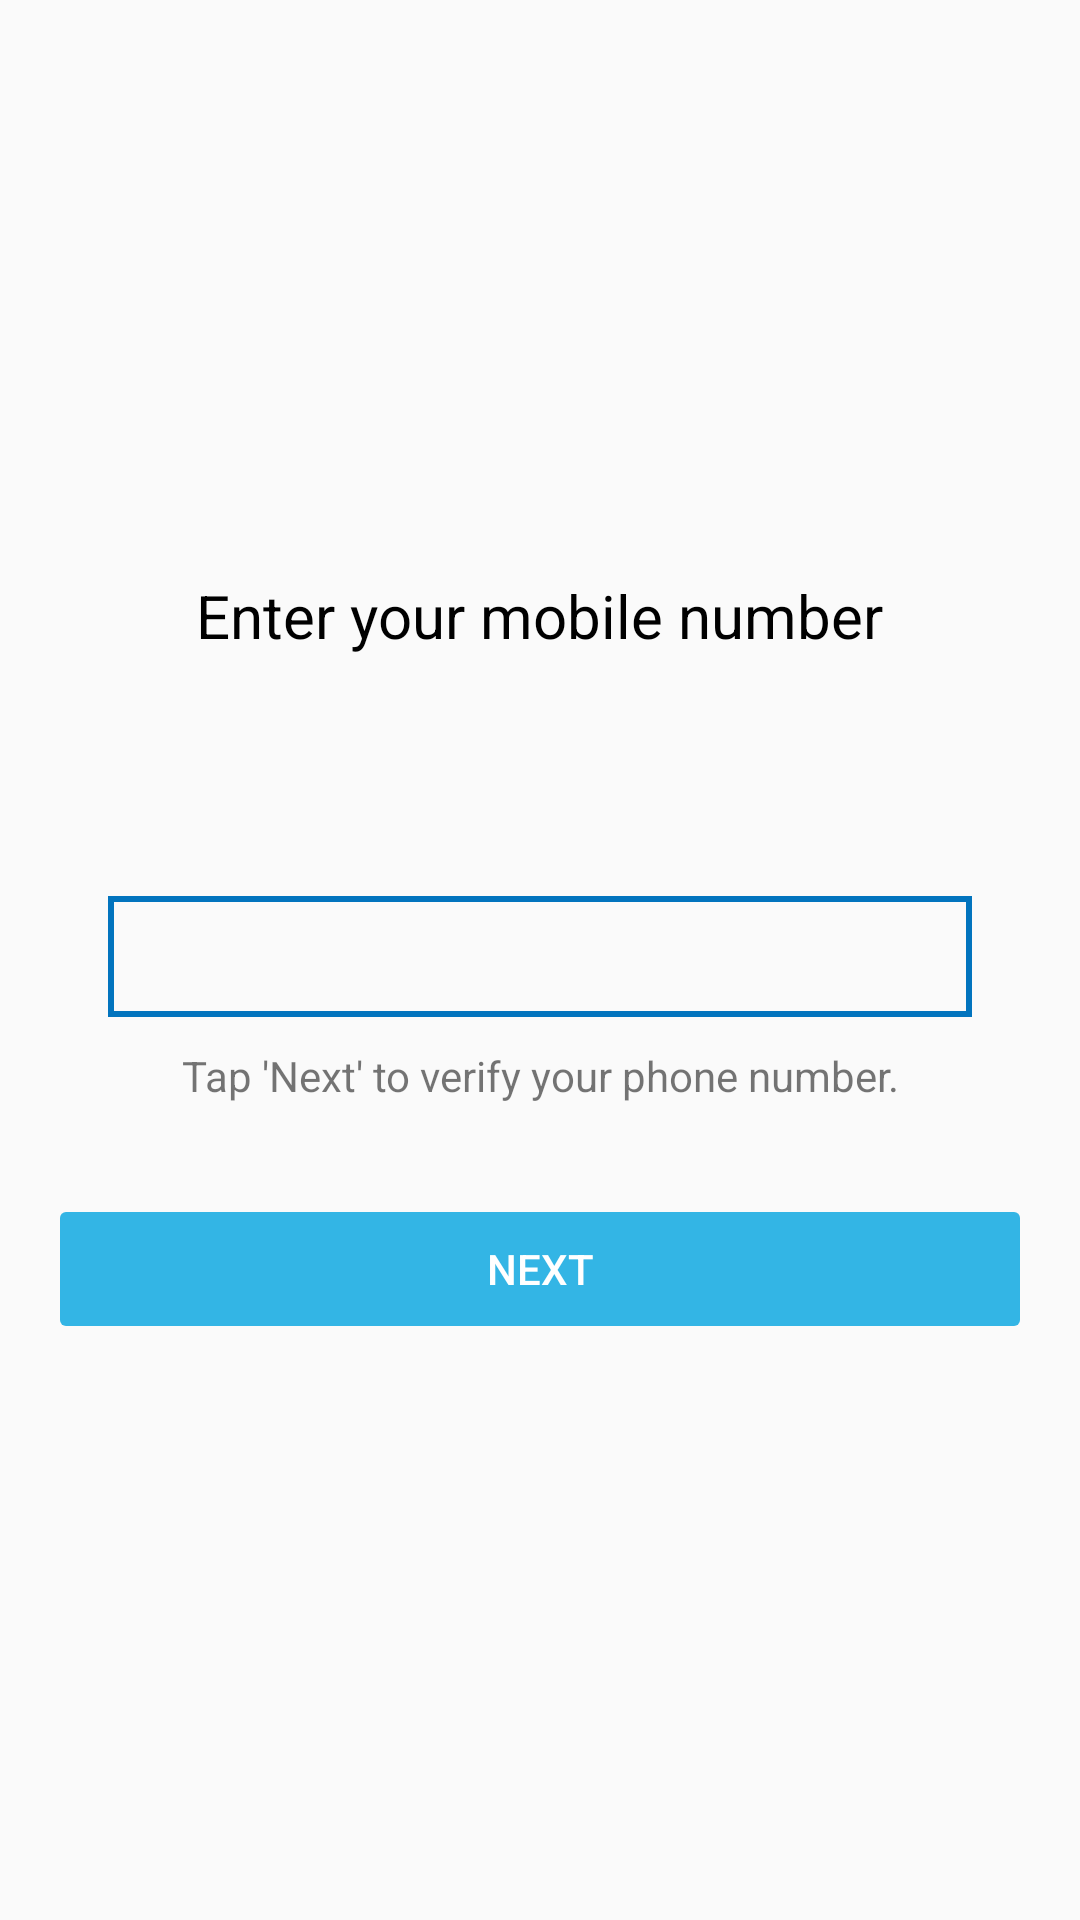

Write the Android layout XML for this screen, with the resource values it uses.
<!-- AndroidManifest.xml: activity theme AppTheme.NoActionBar -->
<!-- res/layout/activity_mobile_number.xml -->
<?xml version="1.0" encoding="utf-8"?>
<LinearLayout xmlns:android="http://schemas.android.com/apk/res/android"
    xmlns:app="http://schemas.android.com/apk/res-auto"
    xmlns:tools="http://schemas.android.com/tools"
    android:layout_width="match_parent"
    android:layout_height="match_parent"
    android:gravity="center"
    android:orientation="vertical"
    tools:context="com.example.myfleetcall.activity.MobileNumberActivity">

    <TextView
        android:id="@+id/title_text"
        android:layout_width="wrap_content"
        android:layout_height="wrap_content"
        android:layout_marginBottom="80dp"
        android:text="Enter your mobile number"
        android:textColor="#000000"
        android:textFontWeight="20"
        android:textSize="20sp" />

    <LinearLayout
        android:id="@+id/phone_auth_fields"
        android:layout_width="fill_parent"
        android:layout_height="wrap_content"
        android:orientation="vertical"
        android:paddingLeft="16dp"
        android:paddingRight="16dp">

        <LinearLayout
            android:layout_width="match_parent"
            android:layout_height="wrap_content"
            android:orientation="vertical">


            <EditText
                android:id="@+id/field_phone_number"
                android:layout_width="match_parent"
                android:layout_height="wrap_content"
                android:layout_centerVertical="true"
                android:layout_marginLeft="20dp"
                android:layout_marginRight="20dp"
                android:background="@drawable/et_style"
                android:digits="0123456789"
                android:ellipsize="start"
                android:inputType="phone"
                android:maxLength="10"
                android:padding="8dp" />

            <TextView
                android:layout_width="match_parent"
                android:layout_height="wrap_content"
                android:layout_marginLeft="20dp"
                android:layout_marginTop="10dp"
                android:layout_marginRight="20dp"
                android:layout_marginBottom="30dp"
                android:gravity="center"
                android:text="@string/mobInfo" />


            
            
            
            
            
            
            
            

        </LinearLayout>

        <LinearLayout
            android:layout_width="match_parent"
            android:layout_height="wrap_content"
            android:orientation="vertical"

            android:weightSum="3.0">

            <Button
                android:id="@+id/btn_next"
                android:layout_width="match_parent"
                android:layout_height="50dp"
                android:layout_weight="1.0"
                android:height="60dp"
                android:backgroundTint="@android:color/holo_blue_light"
                android:stateListAnimator="@null"
                android:text="NEXT"
                android:textColor="@android:color/white"
                tools:ignore="DuplicateIds"

                />

            <ProgressBar
                android:id="@+id/progressbar"
                android:layout_width="wrap_content"
                android:layout_height="wrap_content"
                android:layout_alignBottom="@+id/button_start_verification"
                android:layout_gravity="center"
                android:indeterminateTint="@color/colorPrimaryDark"
                android:labelFor="@+id/phone_auth_fields"
                android:visibility="gone" />

            
            
            
            
            
            
            

            
            
            
            
            
            


        </LinearLayout>

    </LinearLayout>
</LinearLayout>
<!-- resources referenced by this layout -->
<resources>
  <color name="colorPrimaryDark">#387EB6</color>
  <!-- drawable et_style (drawable) -->
  <?xml version="1.0" encoding="utf-8"?>
  <shape xmlns:android="http://schemas.android.com/apk/res/android"
  
      xmlns:tools="http://schemas.android.com/tools"
      android:thickness="0dp"
  
      android:shape="rectangle"
      tools:ignore="MissingDefaultResource">
      <stroke
          android:width="2dp"
          android:color="#0274be" />
      <corners android:radius="8dp"/>
  </shape>
  <string name="mobInfo">Tap \'Next\' to verify your phone number.</string>
  <style name="AppTheme.NoActionBar" parent="Theme.AppCompat.Light.NoActionBar">
          
          <item name="colorPrimary">@color/colorPrimary1</item>
          <item name="colorPrimaryDark">@color/colorPrimaryDark1</item>
          <item name="colorAccent">@color/colorAccent1</item>
          <item name="android:statusBarColor">@color/toolbarColor</item>
      </style>
  <color name="colorPrimary1">#008577</color>
  <color name="colorPrimaryDark1">@android:color/white</color>
  <color name="colorAccent1">#D81B60</color>
  <color name="toolbarColor">@android:color/black</color>
</resources>
